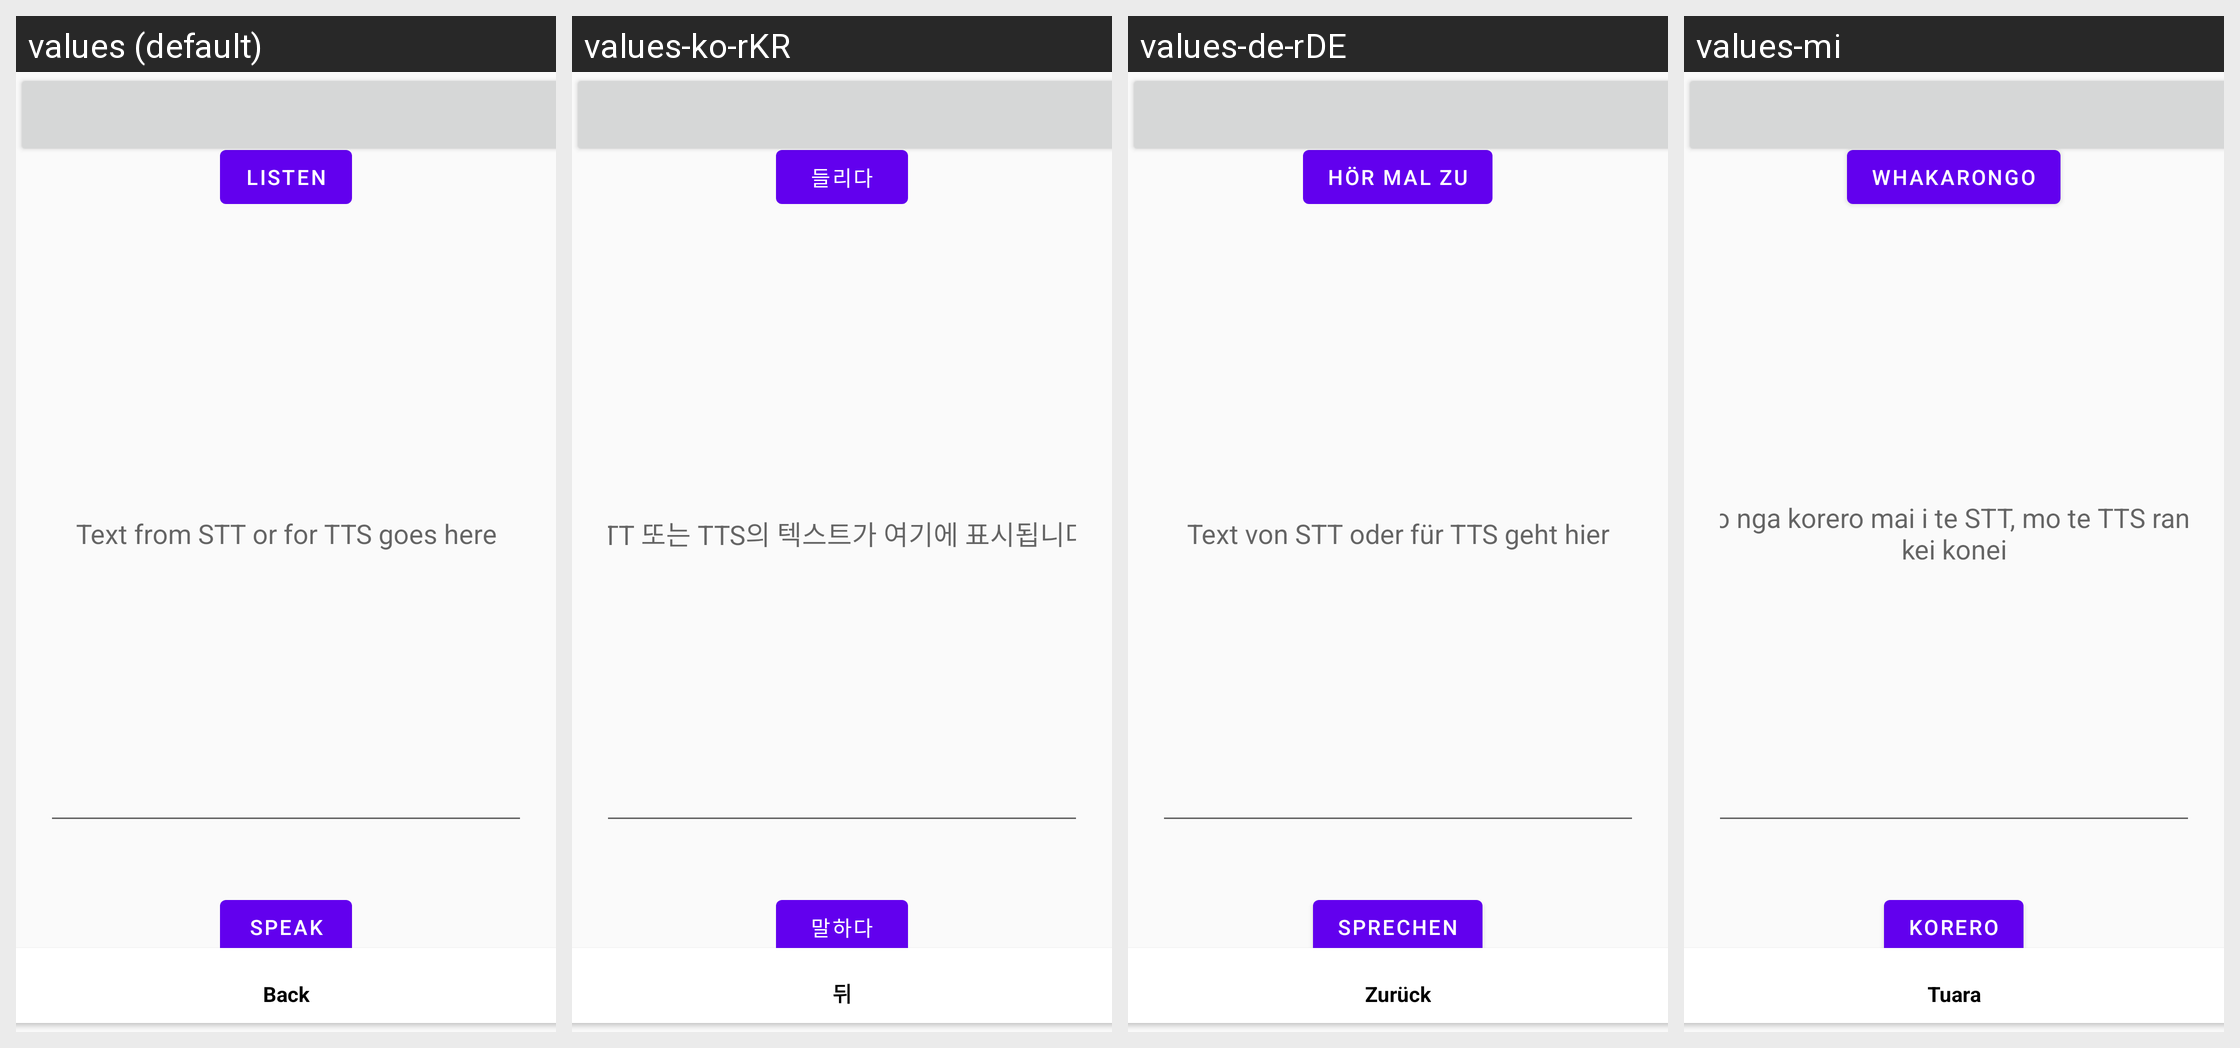

Locale-by-locale string values for the Android screen shown in this grid:
Android screen res/layout/activity_speech.xml rendered under 4 locales, left to right: values (default), values-ko-rKR, values-de-rDE, values-mi. Device: Nexus 5 (rendered at 1080×1920; each locale shown at half size, 540×960, under a caption strip naming it); theme AppTheme.
Other locales in the repository, not shown: values-af-rZA, values-es-rAR, values-es-rMX, values-fr-rCA, values-fr-rFR, values-ja-rJP, values-pt-rBR, values-sm, values-sw.
Strings drawn on this screen, with the default value and each locale's value (text and hints the layout hard-codes appear in the picture but are not listed):

listen
  values: Listen
  values-ko-rKR: 들리다
  values-de-rDE: Hör mal zu
  values-mi: Whakarongo

TSS
  values: Text from STT or for TTS goes here
  values-ko-rKR: STT 또는 TTS의 텍스트가 여기에 표시됩니다.
  values-de-rDE: Text von STT oder für TTS geht hier
  values-mi: Ko nga korero mai i te STT, mo te TTS ranei kei konei

speak
  values: Speak
  values-ko-rKR: 말하다
  values-de-rDE: Sprechen
  values-mi: Korero
